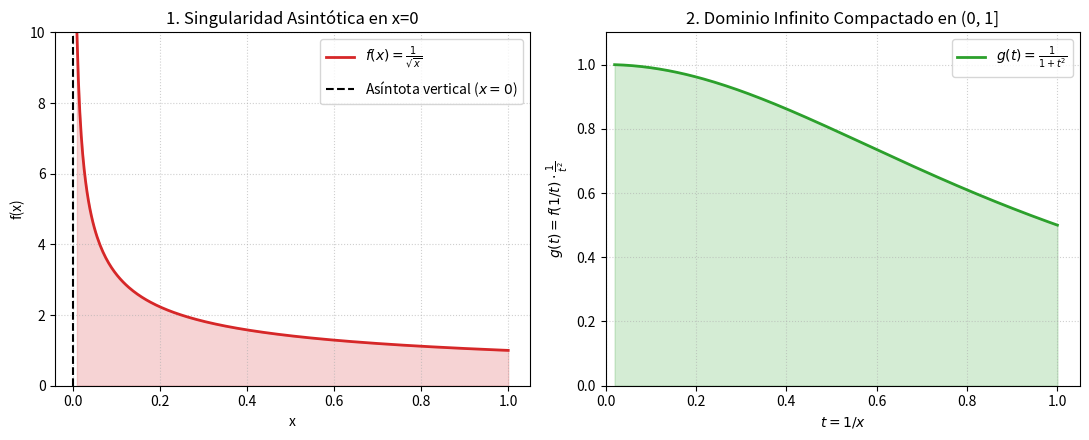

Write Python code to recreate this figure.
import numpy as np
import matplotlib.pyplot as plt

"""
GUION DE VOZ / ESTILO FEYNMAN:
¿Cómo metes el infinito en una computadora si solo tiene 64 bits de memoria?
Si intentas evaluar f(10^300), obtendrás ZeroDivisionError, Underflow o Overflow.
Peor aún: sumar números diminutos a una suma acumulada genera el fenómeno de
cancelación catastrófica y pérdida de precisión de punto flotante.

El truco de ingeniería no es hacer que la máquina corra hasta el infinito, sino
engañar al espacio. Hacemos una sustitución:
Sea x = 1/t. Cuando x tiende a infinito, t tiende a 0.
dx = -1/t^2 dt.
Hemos transformado un intervalo infinito [1, inf) en uno compacto y seguro (0, 1].
Ahora cualquier cuadratura numérica estándar puede resolverlo en milisegundos.
"""

def integrar_asintotica(f, eps=1e-12, b=1.0, n=1000):
    # Singularidad en x=0 (ej: 1/sqrt(x))
    h = (b - eps) / (n - 1)
    x = np.linspace(eps, b, n)
    puntos_medios = x[:-1] + h / 2.0
    return np.sum(f(puntos_medios)) * h

def integral_dominio_infinito(f, a=0.0, n_puntos=3):
    def gl_base(func, low, high):
        t = np.array([-np.sqrt(3.0 / 5.0), 0.0, np.sqrt(3.0 / 5.0)])
        w = np.array([5.0 / 9.0, 8.0 / 9.0, 5.0 / 9.0])
        c1 = (high - low) / 2.0
        c2 = (low + high) / 2.0
        return c1 * np.sum(w * func(c1 * t + c2))

    # Parte 1: [0, 1] directa
    i1 = gl_base(f, 0.0, 1.0)

    # Parte 2: [1, inf) mediante x = 1/t  =>  dx = 1/t^2 dt
    def f_transformada(t):
        return f(1.0 / t) * (1.0 / (t**2))

    i2 = gl_base(f_transformada, 0.0, 1.0)
    return i1 + i2

def graficar_casos_impropios():
    fig, (ax1, ax2) = plt.subplots(1, 2, figsize=(11, 4.5))

    # Caso 1: Singularidad en x=0
    x_sing = np.linspace(0.01, 1.0, 300)
    y_sing = 1.0 / np.sqrt(x_sing)
    ax1.plot(x_sing, y_sing, color='tab:red', lw=2, label=r'$f(x) = \frac{1}{\sqrt{x}}$')
    ax1.fill_between(x_sing, y_sing, color='tab:red', alpha=0.2)
    ax1.axvline(0.0, color='black', linestyle='--', label=r'Asíntota vertical ($x=0$)')
    ax1.set_ylim(0, 10)
    ax1.set_title("1. Singularidad Asintótica en x=0")
    ax1.set_xlabel("x")
    ax1.set_ylabel("f(x)")
    ax1.legend()
    ax1.grid(True, linestyle=':', alpha=0.6)

    # Caso 2: Dominio infinito vs Transformación
    t = np.linspace(0.02, 1.0, 200)
    # g(t) = f(1/t) * (1/t^2) con f(x) = 1/(1 + x^2)
    g_t = (1.0 / (1.0 + (1.0 / t)**2)) * (1.0 / (t**2))
    
    ax2.plot(t, g_t, color='tab:green', lw=2, label=r'$g(t) = \frac{1}{1 + t^2}$')
    ax2.fill_between(t, g_t, color='tab:green', alpha=0.2)
    ax2.set_xlim(0, 1.05)
    ax2.set_ylim(0, 1.1)
    ax2.set_title("2. Dominio Infinito Compactado en (0, 1]")
    ax2.set_xlabel(r"$t = 1/x$")
    ax2.set_ylabel(r"$g(t) = f(1/t) \cdot \frac{1}{t^2}$")
    ax2.legend()
    ax2.grid(True, linestyle=':', alpha=0.6)

    plt.tight_layout()
    plt.show()

if __name__ == "__main__":
    print("=" * 72)
    print("CLASE 22: TRATAMIENTO DE INTEGRALES IMPROPIAS Y SINGULARIDADES")
    print("=" * 72)

    # CASO 1: Singularidad en x=0
    f_sing = lambda x: 1.0 / np.sqrt(x)
    exacto_sing = 2.0
    aprox_sing = integrar_asintotica(f_sing, eps=1e-10, b=1.0, n=50000)

    print("1. INTEGRAL ASINTÓTICA: f(x) = 1/sqrt(x) en [0, 1]")
    print(f"   Valor Exacto:       {exacto_sing:<15.10f}")
    print(f"   Aproximación Num:   {aprox_sing:<15.10f}")
    print(f"   Error Absoluto:     {abs(exacto_sing - aprox_sing):<15.4e}\n")

    # CASO 2: Límite Infinito en [0, inf)
    f_inf = lambda x: 1.0 / (1.0 + x**2)
    exacto_inf = np.pi / 2.0
    aprox_inf = integral_dominio_infinito(f_inf, a=0.0, n_puntos=3)

    print("2. DOMINIO INFINITO: f(x) = 1/(1 + x^2) en [0, inf)")
    print("   Transformación aplicada en [1, inf): x = 1/t  =>  dx = (1/t^2) dt")
    print(f"   Valor Exacto (pi/2): {exacto_inf:<15.10f}")
    print(f"   Aproximación Num:    {aprox_inf:<15.10f}")
    print(f"   Error Absoluto:      {abs(exacto_inf - aprox_inf):<15.4e}")
    print("=" * 72)

    graficar_casos_impropios()
